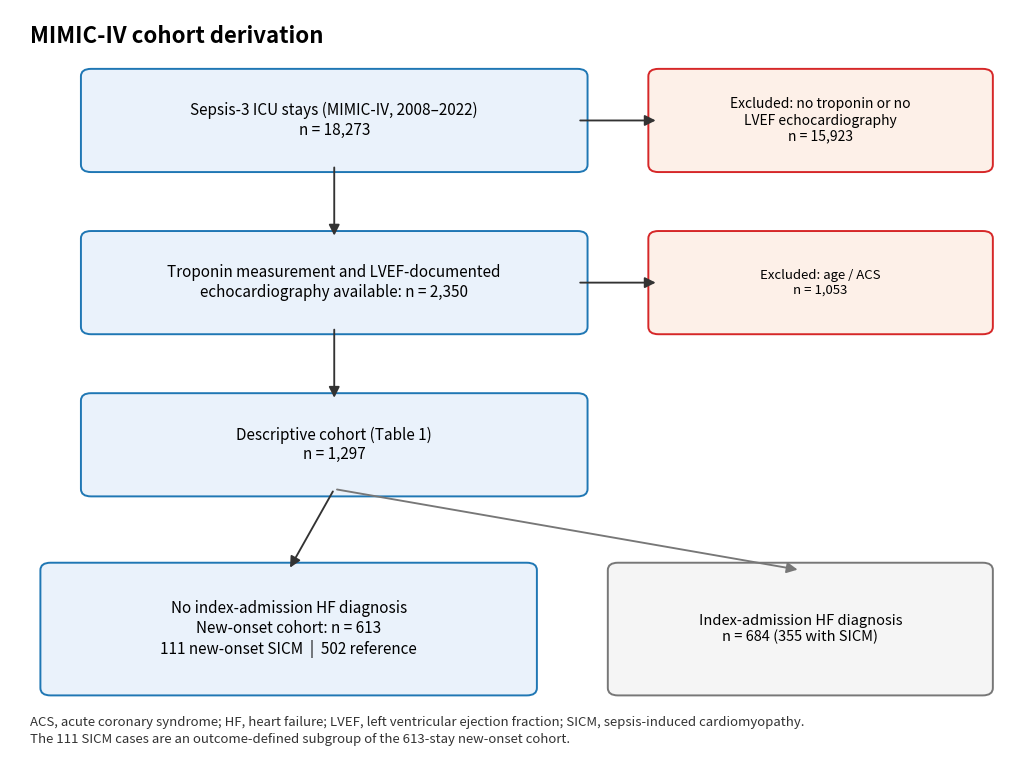

Write Python code to recreate this figure. (Note: this script raises an exception after producing the figure.)
# 116_fig1_v6.py — Figure 1: MIMIC cohort derivation and primary analysis population.
# The complete analysis-set register is an editable table in Supplementary Table S1.
# -*- coding: utf-8 -*-
import matplotlib
matplotlib.use('Agg')
import matplotlib.pyplot as plt
from matplotlib.patches import FancyBboxPatch, FancyArrowPatch

D = '<PROJECT_ROOT>/exec'
fig, ax = plt.subplots(figsize=(10.5, 7.8))
ax.set_xlim(0, 1)
ax.set_ylim(0, 1)
ax.axis('off')


def box(x, y, w, h, text, fc='#eaf2fb', ec='#1f77b4', fs=11):
    ax.add_patch(FancyBboxPatch((x, y), w, h, boxstyle='round,pad=0.010',
                                fc=fc, ec=ec, lw=1.4))
    ax.text(x + w / 2, y + h / 2, text, ha='center', va='center', fontsize=fs,
            linespacing=1.2)


def arrow(xy1, xy2, color='#333333'):
    ax.add_patch(FancyArrowPatch(xy1, xy2, arrowstyle='-|>', mutation_scale=16,
                                 color=color, lw=1.35))


ax.text(0.02, 0.98, 'MIMIC-IV cohort derivation', fontsize=16, fontweight='bold',
        ha='left', va='top')
box(0.08, 0.79, 0.48, 0.12,
    'Sepsis-3 ICU stays (MIMIC-IV, 2008–2022)\nn = 18,273')
box(0.08, 0.57, 0.48, 0.12,
    'Troponin measurement and LVEF-documented\nechocardiography available: n = 2,350')
box(0.08, 0.35, 0.48, 0.12,
    'Descriptive cohort (Table 1)\nn = 1,297')
box(0.04, 0.08, 0.47, 0.16,
    'No index-admission HF diagnosis\nNew-onset cohort: n = 613\n111 new-onset SICM  |  502 reference')
box(0.60, 0.08, 0.36, 0.16,
    'Index-admission HF diagnosis\nn = 684 (355 with SICM)',
    fc='#f5f5f5', ec='#777777', fs=10.5)
box(0.64, 0.79, 0.32, 0.12,
    'Excluded: no troponin or no\nLVEF echocardiography\nn = 15,923',
    fc='#fdf0e8', ec='#d62728', fs=10)
box(0.64, 0.57, 0.32, 0.12,
    'Excluded: age / ACS\nn = 1,053',
    fc='#fdf0e8', ec='#d62728', fs=9.5)
arrow((0.32, 0.79), (0.32, 0.69))
arrow((0.32, 0.57), (0.32, 0.47))
arrow((0.32, 0.35), (0.275, 0.24))
arrow((0.32, 0.35), (0.78, 0.24), color='#777777')
arrow((0.56, 0.85), (0.64, 0.85))
arrow((0.56, 0.63), (0.64, 0.63))
ax.text(0.02, 0.025,
        'ACS, acute coronary syndrome; HF, heart failure; LVEF, left ventricular ejection fraction; '
        'SICM, sepsis-induced cardiomyopathy.',
        fontsize=9.5, color='#333333', ha='left', va='bottom')
ax.text(0.02, 0.002,
        'The 111 SICM cases are an outcome-defined subgroup of the 613-stay new-onset cohort.',
        fontsize=9.5, color='#333333', ha='left', va='bottom', style='italic')

fig.subplots_adjust(left=0.02, right=0.985, top=0.985, bottom=0.04)
fig.savefig(f'{D}/figures/fig1_cohort_flow.png', dpi=300, bbox_inches='tight')
plt.close(fig)
print('[done 116: single-panel MIMIC cohort flow saved; register moved to Supplementary Table S1]')
